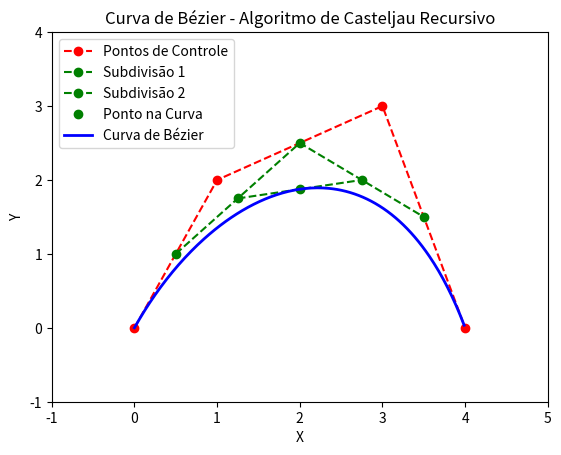

Recreate this plot in Python.
import numpy as np
import matplotlib.pyplot as plt

def PMCurva(P0, P1, P2, P3):
    """
    Calcula os pontos intermediários da curva de Bézier usando o método de De Casteljau.
    Retorna os novos pontos para subdivisão.
    """
    # Primeira subdivisão
    P0xN1 = (P0 + P1) / 2
    P1xN1 = (P1 + P2) / 2
    P2xN1 = (P2 + P3) / 2
    
    # Segunda subdivisão
    P0xN2 = (P0xN1 + P1xN1) / 2
    P1xN2 = (P1xN1 + P2xN1) / 2
    
    # Terceira subdivisão (ponto na curva)
    P0xN3 = (P0xN2 + P1xN2) / 2
    
    return P0xN1, P1xN1, P2xN1, P0xN2, P1xN2, P0xN3

def casteljau_recursive(P0, P1, P2, P3, t, curve_points):
    """
    Algoritmo de De Casteljau recursivo para calcular pontos da curva de Bézier.
    """
    if t > 0.005:
        e = t / 2
        P0xN1, P1xN1, P2xN1, P0xN2, P1xN2, P0xN3 = PMCurva(P0, P1, P2, P3)
        casteljau_recursive(P0, P0xN1, P0xN2, P0xN3, e, curve_points)
        casteljau_recursive(P0xN3, P1xN2, P2xN1, P3, e, curve_points)
    else:
        curve_points.append(P0)

# Definir os pontos de controle
P0 = np.array([0, 0])
P1 = np.array([1, 2])
P2 = np.array([3, 3])
P3 = np.array([4, 0])         

# Criar a curva de Bézier via recursão
bezier_curve = []
casteljau_recursive(P0, P1, P2, P3, 1, bezier_curve)
bezier_curve = np.array(bezier_curve)

# Criar a figura
fig, ax = plt.subplots()
ax.set_xlim(-1, 5)
ax.set_ylim(-1, 4)
ax.set_title("Curva de Bézier - Algoritmo de Casteljau Recursivo")
ax.set_xlabel("X")
ax.set_ylabel("Y")

# Plotar o polígono de controle (em vermelho)
control_points = [P0, P1, P2, P3]
ax.plot([p[0] for p in control_points],
        [p[1] for p in control_points],
        'ro--', label="Pontos de Controle")

# -------------------------------
# Cálculo e plot dos pontos intermediários (em verde)
P0xN1, P1xN1, P2xN1, P0xN2, P1xN2, P0xN3 = PMCurva(P0, P1, P2, P3)

# Subdivisão 1 (liga P0xN1, P1xN1, P2xN1)
ax.plot([P0xN1[0], P1xN1[0], P2xN1[0]],
        [P0xN1[1], P1xN1[1], P2xN1[1]],
        'go--', label="Subdivisão 1")

# Subdivisão 2 (liga P0xN2, P1xN2)
ax.plot([P0xN2[0], P1xN2[0]],
        [P0xN2[1], P1xN2[1]],
        'go--', label="Subdivisão 2")

# Ponto resultante na curva (P0xN3)
ax.plot(P0xN3[0], P0xN3[1], 'go', label="Ponto na Curva")
# -------------------------------

# Plotar a curva de Bézier (em azul)
if len(bezier_curve) > 0:
    ax.plot(bezier_curve[:, 0], bezier_curve[:, 1], 'b-', lw=2, label="Curva de Bézier")

plt.legend()
plt.show()
